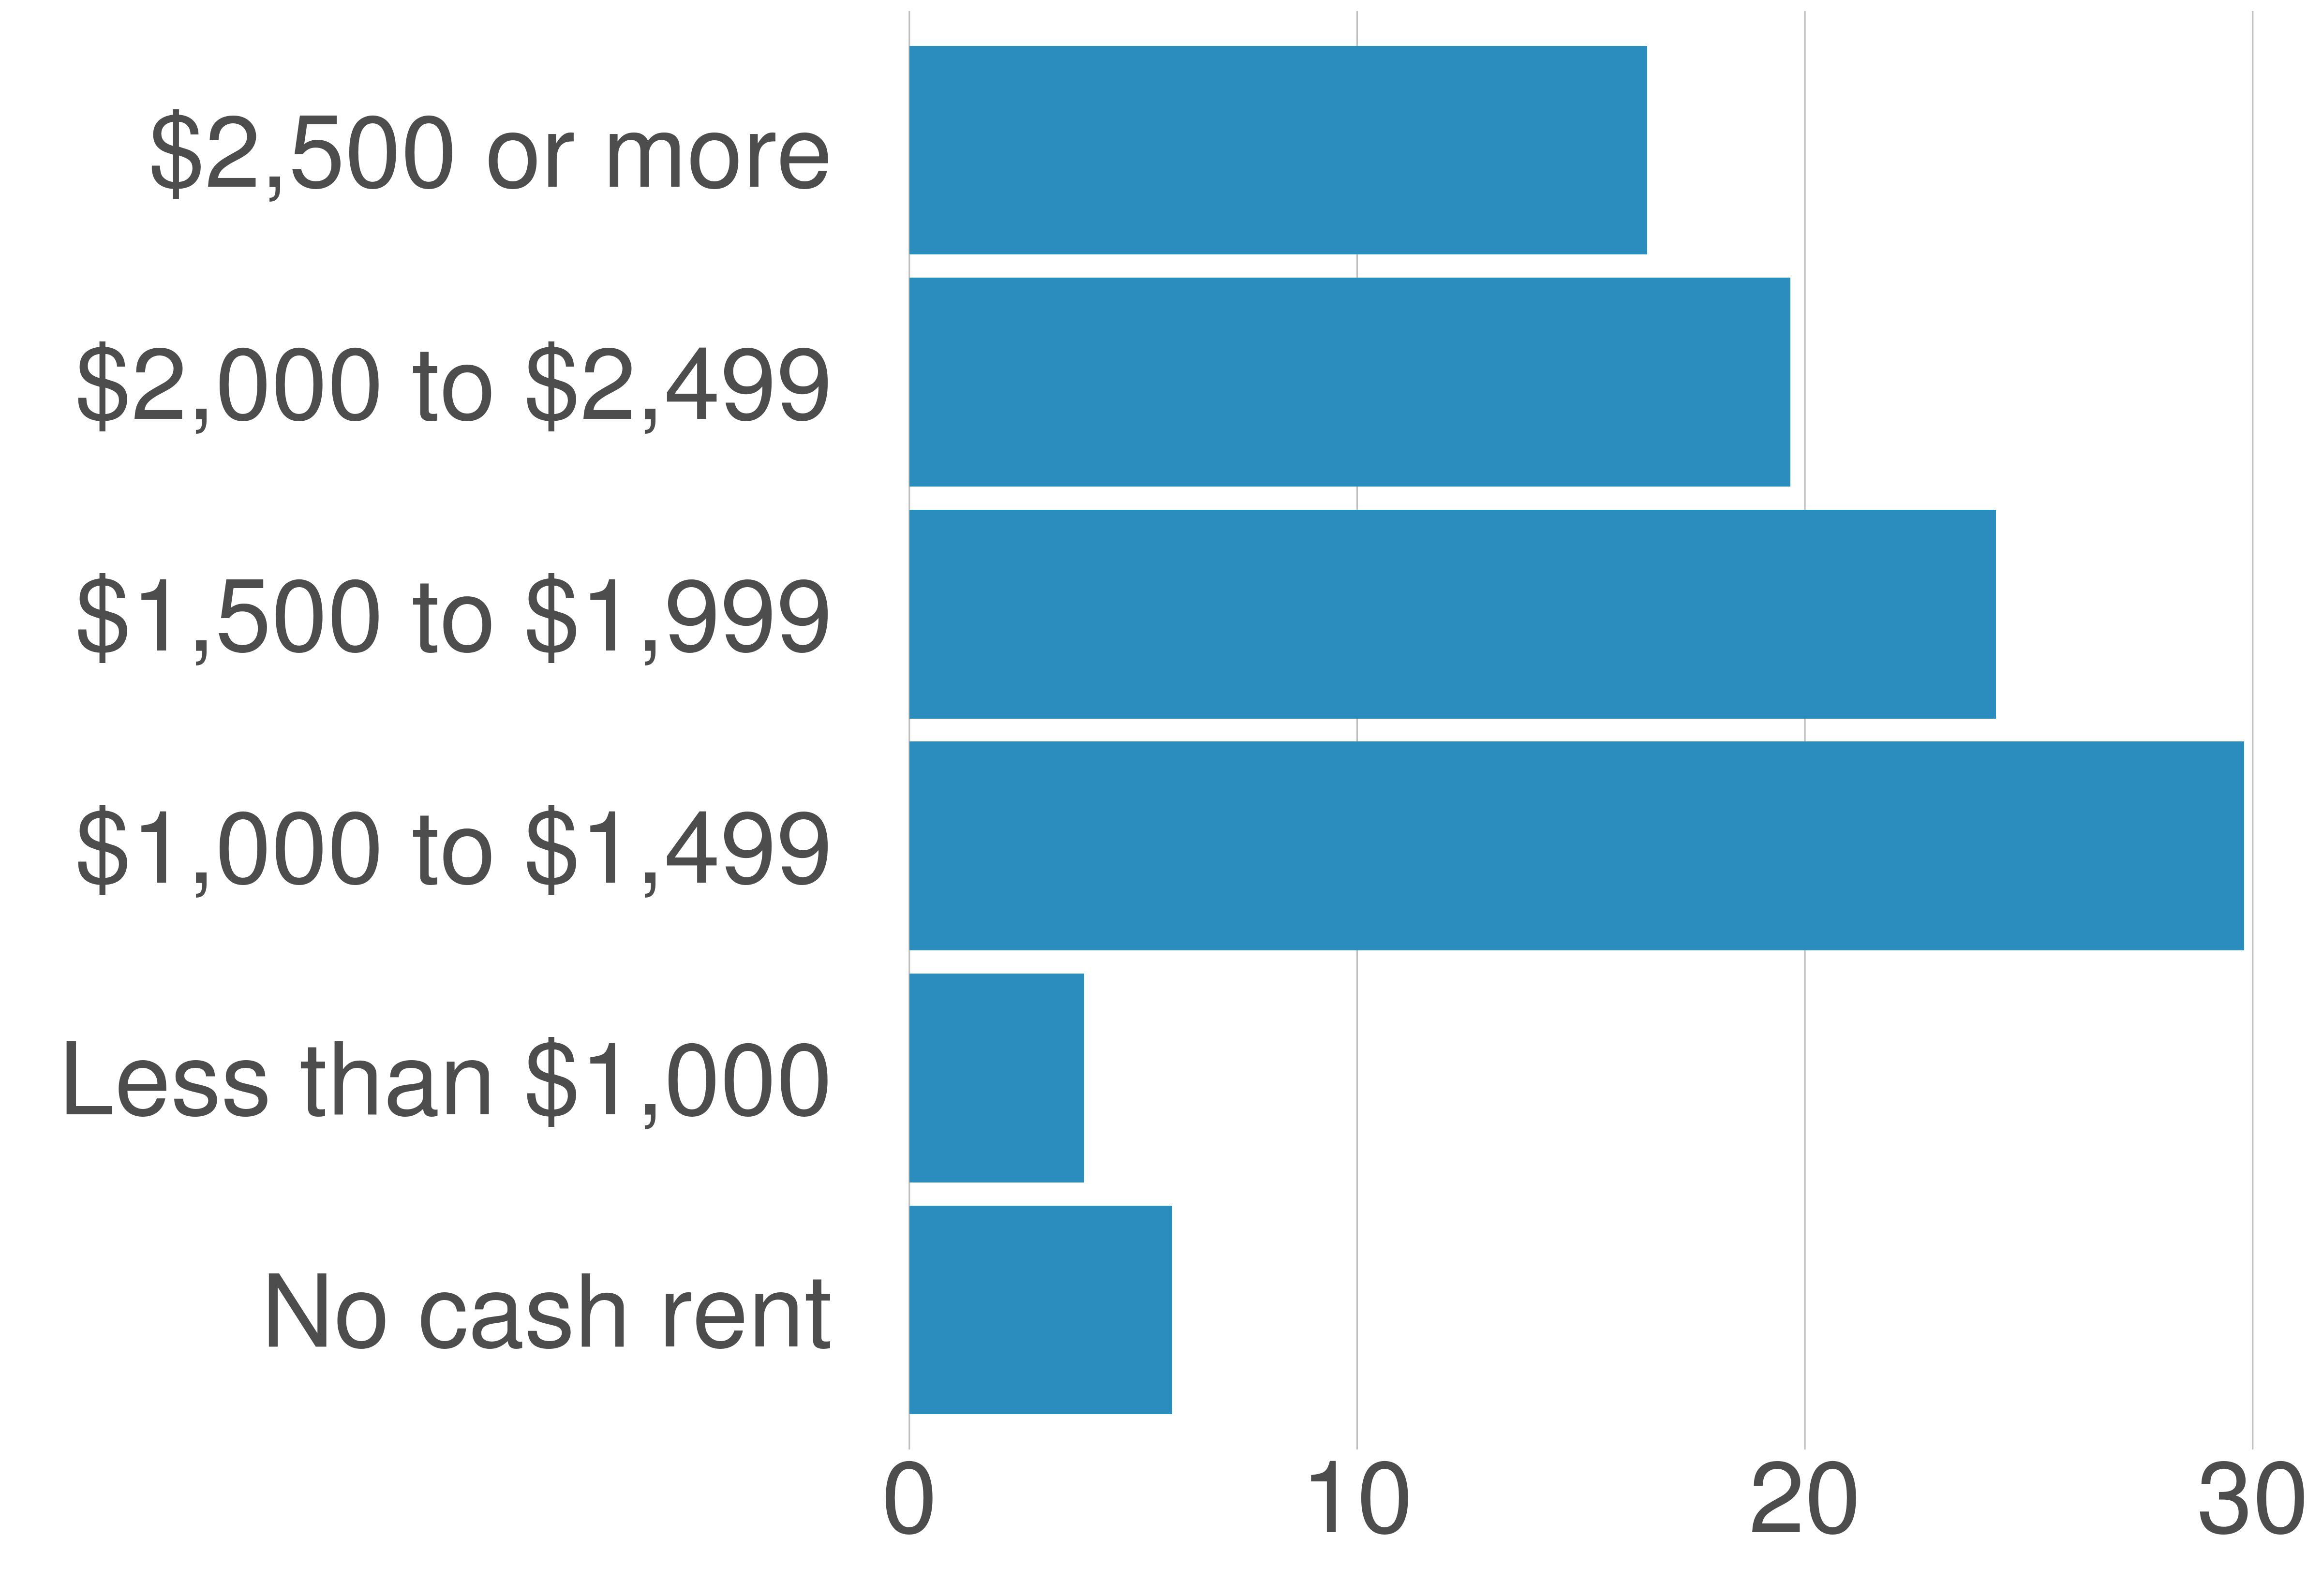

The table this chart was drawn from, first rows:
variable, value, value_prop
No cash rent, 125, 5.87
Less than $1,000, 83, 3.9
$1,000 to $1,499, 635, 29.81
$1,500 to $1,999, 517, 24.27
$2,000 to $2,499, 419, 19.67
$2,500 or more, 351, 16.48
